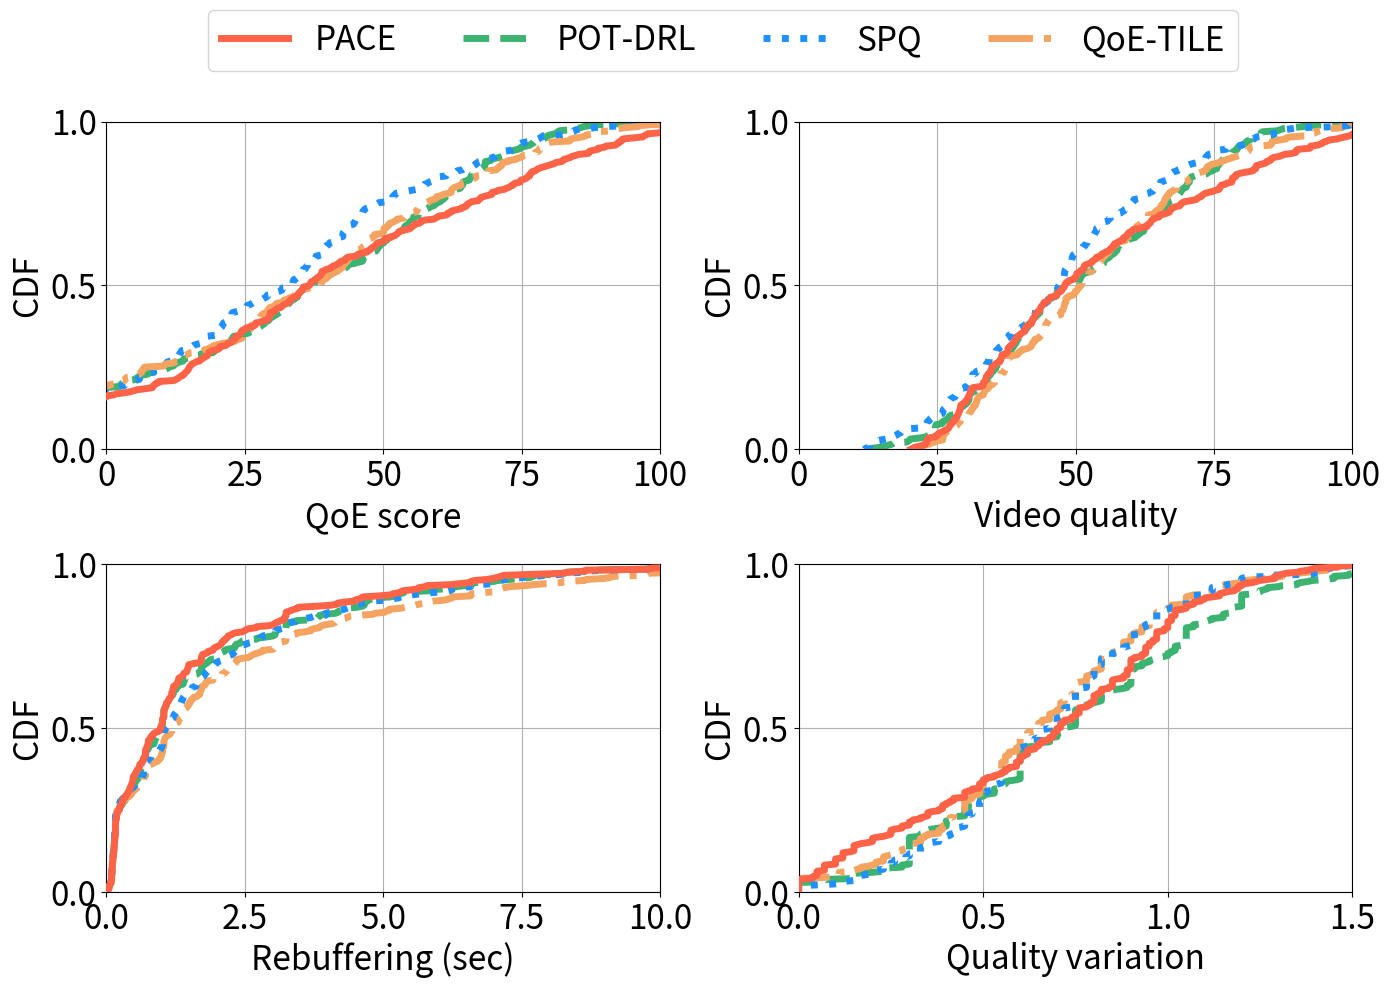

Here is the Python script that generated this plot:
import matplotlib.pyplot as plt
import numpy as np

# 假设有三组数据
qoe1 = [14.74, 9.52, 42.39, 26.91, -57.38, -4.82, 36.79, 69.58, 18.44, 75.52, 87.21, 50.25, -17.22, 22.9, 67.51, 91.94, 8.81, 56.82, -16.85, 65.06, 12.92, 33.97, 30.54, 14.21, -2.57, 45.25, 31.51, 49.96, 67.15, 60.06, 38.08, 65.67, -15.72, -4.17, 23.83, -18.21, 8.33, 83.8, 33.23, 16.89, 38.63, 25.23, 28.33, 8.92, 13.96, 100.23, 80.33, -0.02, 16.15, 69.6, -23.99, 33.61, 47.84, 1.36, 37.01, 40.34, 20.38, 34.53, 3.3, 67.31, 14.91, 76.44, -16.8, 31.88, 48.53, 18.32, 20.5, 52.8, 0.15, 17.79, 45.23, 30.83, 72.99, 39.73, -81.68, 73.5, -9.75, -75.15, 1.83, 13.87, 31.7, -2.67, 74.71, 54.91, -1.69, -18.73, -42.6, -106.08, 15.14, 21.57, 24.31, -21.15, 34.61, 17.28, 29.49, 35.57, 67.63, 7.13, -0.8, -2.16, -48.49, 37.6, -6.9, 24.22, 13.17, -1.43, 26.59, -29.97, 40.82, 30.41, 14.81, 8.5, 102.4, -25.71, 33.37, 24.61, 15.89, -48.88, 18.36, -70.77, 32.2, -5.43, 80.88, 42.13, 18.7, 9.52, 28.03, 25.24, 84.04, -40.95, 35.59, 50.27, 76.51, 43.35, 12.59, -23.79, -50.0, 42.11, 55.05, 27.01, 14.33, -27.34, 52.56, -57.5, 39.33, 20.53, 73.81, -39.23, 81.13, 24.36, 47.2, -42.78, 76.77, 35.26, -66.32, -11.55, 22.53, 79.7, 75.88, -3.0, 17.64, 12.27, 103.43, 35.4, -35.43, 47.12, 52.36, 8.37, 19.1, 77.94, 36.76, 43.59, 21.95, 5.64, 4.32, 34.91, -28.94, -14.57, 23.7, 16.89, 14.56, 88.8, 30.58, 52.87, 65.98, 35.54, -63.92, -29.59, 62.37, -30.11, 108.66, -57.87, 104.92, -30.36, 87.13, 24.43, -36.44, -16.99, 21.82, 13.45, 79.05, 72.74, 34.56, 41.29, 34.79, 55.62, 73.45, 54.38, 46.2, 84.74, 59.46, 4.99, 93.22, 45.57, 51.34, 59.79, 26.91, 88.79, 15.33, 55.33, 20.09, 64.05, 70.78, 43.11, 77.76, 95.02, 82.52, 92.54, 61.72, 87.08, 29.64, 102.64, 82.57, 57.44, 38.94, 23.24, 62.35, 63.09, 36.95, 47.57, 38.81, 83.22, 53.47, 99.89, 72.22, 65.39, 69.64, 82.19, 56.85, 40.73, 76.85, 33.22, 114.02, 74.73, 88.03, 78.44, 29.17, 74.91, 29.32, 61.72, 68.92, 116.52, 51.5, 23.21, 77.43, 47.92, 25.95, 43.15, 22.74, 97.46, 29.64, 18.23, 52.12, 29.48, 38.94, 23.21, 32.91, 48.69, 97.75, 49.0, 92.53, 90.19, 93.13, 85.33, 65.08, 32.64, 48.77, 61.38, 68.18, 56.48, 37.97, 113.15, 76.45, 29.21, 64.83, 70.47, 48.4, 93.03, -3.53, 38.42, 15.46, 152.77, -5.32, 37.53, 41.7, 59.14, 15.02, 92.11, 55.55, 105.92, 89.97, 29.64, 97.11, 96.87, 50.34, 38.94, 64.16, 76.03, 71.92, 36.5]
qoe2 = [-18.0, -1.13, 33.15, -56.04, 35.05, 56.3, 37.13, 32.52, 65.79, 2.82, 74.83, 48.73, -2.05, 59.13, 36.99, 50.4, 86.13, -10.39, 79.62, 32.26, 33.31, -7.28, 49.12, -2.88, 21.78, -8.87, 19.2, 45.42, -18.16, 31.85, 22.77, 5.7, 52.0, 36.98, 61.97, 4.16, 31.26, -27.27, 9.71, 42.11, 34.93, 49.56, 8.41, 14.03, 35.63, -31.21, 35.87, 24.71, 37.84, 13.28, 30.08, -13.18, 65.96, 6.28, 55.41, 72.88, 3.61, 87.43, 48.04, -81.68, 34.67, 58.39, 64.42, 3.56, 12.08, 39.86, 2.42, 54.51, -18.19, 29.21, 26.59, 5.92, 21.39, 41.3, 37.97, 65.55, -4.61, -75.31, -6.49, 26.93, 33.99, -2.67, 50.11, -4.11, 19.83, 35.27, 20.16, 28.5, -0.87, -7.2, -48.49, -9.2, 24.93, -2.88, 36.46, -38.97, 48.97, 81.36, -29.44, 29.61, 71.95, -20.56, -43.12, -100.68, 11.15, 28.69, -14.89, 29.47, 23.04, 25.6, 43.35, -1.54, 44.89, 15.29, -6.4, 50.21, 12.25, -49.76, 11.26, -70.77, 65.78, -1.13, 39.29, -52.54, 35.14, 34.49, -18.77, 34.61, 48.82, 40.45, 58.29, -48.15, 80.97, -34.42, 74.4, -66.32, -16.44, -3.11, 81.81, -7.09, 31.89, -4.1, 60.38, 27.97, 21.61, 19.49, 34.49, 47.86, -0.31, -50.0, 54.98, 2.1, 38.31, 22.64, 72.05, 13.88, 53.92, -40.12, 30.78, 69.99, 19.45, 10.75, 27.52, -33.12, 33.96, 66.23, 27.3, 29.39, 26.59, 75.73, 92.96, -57.87, 78.86, -27.72, 70.95, 31.58, -36.44, -22.43, 13.99, -1.21, 63.06, 50.77, 5.39, -23.9, 17.2, 19.76, -6.47, 2.67, 21.49, -35.76, -19.24, 7.61, 17.2, 15.52, 60.79, 62.82, 22.31, -62.97, -31.28, -40.88, 53.58, 65.92, 47.61, 56.34, 37.36, 72.07, 32.24, 28.04, 12.74, 46.62, 101.21, 54.69, 79.26, 57.11, 77.66, 89.07, 77.09, 64.35, 65.6, 61.38, 73.61, 61.24, 56.61, 50.94, 20.56, 63.93, -0.75, 42.64, 33.02, 60.3, 63.9, 15.07, 53.89, 57.85, 77.33, 46.24, 67.84, 55.24, 59.47, 68.31, 50.76, 64.1, 43.9, 68.4, 39.12, 81.53, 38.49, 31.59, 62.14, 62.49, 85.7, 47.1, 71.5, 49.1, 83.97, 30.72, 52.79, 64.35, 55.45, 60.98, 66.69, 61.19, 68.44, 67.49, 22.58, 53.13, 32.65, 53.13, 46.49, 54.22, 49.43, 5.37, 53.57, 25.95, 42.39, 46.24, 59.35, 49.42, 68.33, 80.16, 69.41, 76.47, 48.05, 57.81, 33.46, 79.58, 39.29, 30.25, 56.77, 69.59, 100.76, 10.0, 54.78, 43.52, 67.62, 74.89, 84.69, 64.35, 72.38, 68.04, 76.7, 51.51, 64.83, 53.79, 23.01, 62.37, 28.66, 51.65, 43.5, 12.5, 38.57, 7.41, 55.49, 59.84, 77.18, 46.24, 68.39, 56.4, 66.26, 68.43]
qoe3 = [-43.37, 6.39, 38.85, -55.3, 68.91, 68.97, 65.6, 41.68, 79.54, 3.3, 83.67, 45.21, 2.23, 61.71, 37.85, 51.72, 56.21, -7.21, 78.18, 29.05, 39.31, -12.22, 47.99, -3.99, 23.51, -12.49, 18.53, 46.75, -81.23, 31.73, 13.44, 6.93, 40.62, 62.88, 55.96, 3.69, 32.71, -42.32, 10.34, 40.24, 33.93, 56.44, 0.58, 13.01, 50.07, -49.81, 27.83, 24.76, 26.7, 10.63, 29.36, 0.44, 75.13, 6.55, 53.93, 74.07, 5.2, 74.83, 44.82, -81.68, 40.07, 60.83, 72.62, 2.22, -39.84, 44.81, -18.21, 43.13, -79.85, 26.31, 29.08, 13.42, 3.42, 17.31, 38.87, 52.13, -7.89, -74.32, -9.32, 20.93, 30.28, -7.02, 68.99, -3.49, -26.65, 23.93, -64.77, 40.86, -6.41, -9.85, -60.61, -10.88, 24.5, -2.61, 35.02, -33.69, 46.27, 85.91, -27.41, 27.17, 78.26, -30.74, -40.45, -109.37, -30.64, 32.05, -27.86, -1.8, 28.17, 26.02, 38.8, 12.12, 34.04, 6.78, -14.55, 52.49, 12.35, -45.9, 13.58, -70.77, 46.3, 6.39, 63.46, -51.39, 34.46, 44.72, -80.25, 24.62, 50.03, 38.76, 62.41, -63.44, 64.09, -35.31, 68.69, -66.32, -17.01, -0.35, 84.84, -5.39, 32.05, -19.73, 71.56, 32.91, 14.51, 20.27, 25.36, 41.2, 4.84, -50.0, 39.68, -70.73, 15.14, 13.32, 83.67, 13.19, 56.3, -39.96, 26.61, 75.23, 17.81, 18.76, 25.6, -32.47, 38.91, 42.81, 29.15, 43.35, 25.79, 71.46, 113.4, -57.87, 86.7, -30.95, 80.27, 34.87, -36.44, -23.7, 14.89, 5.96, 76.42, 55.09, 6.02, -31.77, 27.66, 19.44, 3.46, -68.69, 24.62, -38.05, -16.34, 23.17, -22.02, 2.23, 65.13, 71.38, 25.71, -62.93, -24.14, -42.45, 43.55, 78.02, 65.86, 57.05, 34.52, 39.69, 42.67, 43.46, 19.42, 42.69, 86.6, 28.32, 70.9, 66.79, 79.62, 88.63, 95.99, 50.14, 50.61, 45.2, 91.12, 70.91, 50.77, 44.03, 22.0, 78.79, -1.28, 30.56, 41.68, 58.04, 54.19, 47.05, 51.02, 62.3, 96.27, 26.14, 57.29, 47.27, 62.6, 66.61, 43.8, 77.43, 53.88, 73.91, 35.84, 54.35, 58.46, 33.4, 59.54, 70.58, 115.28, 36.7, 48.46, 46.62, 89.02, 17.8, 48.32, 50.14, 46.66, 43.91, 70.46, 60.59, 66.68, 72.56, 30.76, 51.02, 27.76, 53.75, 64.18, 44.6, 42.99, 29.4, 59.66, 25.46, 47.1, 26.14, 46.11, 44.98, 59.69, 88.91, 79.24, 98.55, 65.45, 42.39, 26.97, 56.21, 62.27, 46.69, 47.36, 57.58, 131.96, 6.75, 51.24, 37.56, 52.55, 71.41, 92.19, 50.14, 78.2, 78.7, 93.6, 34.38, 49.77, 62.27, 30.55, 56.08, 26.98, 42.22, 68.77, 10.53, 29.54, 27.94, 48.35, 59.0, 92.4, 26.14, 83.88, 64.31, 77.48, 58.18]
qoe4 =[-25.86, 8.55, 34.51, -55.3, 49.19, 15.5, 58.84, 29.07, 65.56, 3.3, 89.51, 44.95, 3.25, 61.47, 37.85, 51.72, 45.82, -7.21, 73.36, 28.87, 41.0, -0.46, 47.61, -3.99, 22.78, -12.33, 14.57, 34.62, -15.26, 31.73, 13.44, -1.6, 36.54, 63.37, 59.04, 3.97, 33.68, -42.32, 10.34, 39.68, 33.83, 57.37, -1.47, 13.01, 11.01, -22.44, 34.28, 36.06, 31.77, 10.63, 39.16, 0.44, 75.7, 6.55, 45.43, 74.33, 5.2, 69.25, 44.82, -81.68, 37.62, 43.49, 67.1, 2.22, 22.67, 46.16, 9.96, 32.98, -16.72, 26.31, 29.08, 13.26, 19.96, 43.7, 39.29, 42.82, -3.76, -74.32, -9.32, 20.84, 28.2, -4.24, 51.72, -3.47, 21.17, 3.81, 4.76, 21.12, -3.35, -9.85, -48.49, -10.88, 25.32, -2.61, 35.02, -33.04, 46.27, 78.71, -27.41, 27.17, 78.3, -23.99, -40.45, -109.37, 1.77, 30.57, -9.83, 23.51, 17.96, 26.02, 38.8, -0.87, 38.79, 17.65, -12.01, 52.28, 15.53, -45.9, 13.58, -70.77, 37.55, 8.55, 46.44, -51.39, 13.1, 55.12, -13.54, 22.23, 43.72, 38.76, 67.8, -63.44, 46.79, -35.31, 59.74, -66.32, -17.01, -0.35, 82.1, -4.35, 35.5, -6.28, 66.67, 32.91, 15.76, 20.87, 17.42, 52.23, -2.52, -50.0, 35.97, -6.72, 39.14, 24.13, 71.79, 13.19, 58.29, -39.96, 26.61, 74.51, 19.85, 16.2, 33.8, -32.44, 48.84, 50.83, 21.7, 21.62, 28.49, 67.26, 113.39, -57.87, 78.83, -30.95, 73.43, 35.15, -36.44, -23.7, 14.89, 5.96, 64.58, 35.38, 6.02, -31.77, 20.65, 21.01, -3.26, 6.26, 35.56, -38.05, -16.34, 20.31, 16.99, 9.59, 61.36, 71.01, 31.35, -62.93, -24.14, -42.45, 37.75, 74.93, 45.31, 56.99, 11.69, 13.5, 24.99, 21.61, 17.21, 41.53, 69.77, 12.14, 57.21, 66.39, 70.47, 78.03, 95.09, 42.72, 46.52, 33.67, 84.84, 63.18, 50.85, 39.52, 17.03, 70.26, -4.79, 18.18, 30.62, 57.05, 45.4, 24.32, 35.11, 41.57, 83.51, 20.27, 44.76, 47.11, 62.13, 66.73, 33.71, 74.4, 37.88, 67.77, 10.68, 12.08, 51.63, 20.45, 48.11, 70.58, 116.22, 36.37, 35.48, 46.22, 84.36, 11.04, 45.77, 42.72, 41.72, 33.22, 51.63, 43.25, 58.91, 71.35, 25.44, 48.74, 22.28, 36.15, 56.12, 44.6, 40.36, 10.76, 39.26, 22.06, 43.72, 20.27, 37.62, 43.28, 42.98, 84.44, 64.88, 96.7, 53.23, 37.17, 7.72, 12.03, 40.26, 21.69, 39.13, 51.92, 121.47, 6.48, 45.04, 36.4, 40.1, 58.03, 88.1, 42.72, 73.37, 77.6, 87.08, 17.83, 42.7, 61.96, 25.38, 57.49, 22.66, 31.81, 58.85, 10.53, 26.92, 6.09, 30.41, 41.04, 83.75, 20.27, 73.08, 64.31, 77.2, 54.16]
# 对每个数据进行排序
sorted_qoe1 = np.sort(qoe1)
sorted_qoe2 = np.sort(qoe2)
sorted_qoe3 = np.sort(qoe3)
sorted_qoe4 = np.sort(qoe4)

# 计算每个数据的累积频率
cdf1 = np.linspace(0, 1, len(sorted_qoe1))
cdf2 = np.linspace(0, 1, len(sorted_qoe2))
cdf3 = np.linspace(0, 1, len(sorted_qoe3))
cdf4 = np.linspace(0, 1, len(sorted_qoe4))


# 假设有三组数据
quli1 = [40.27, 41.99, 54.75, 48.77, 29.07, 41.2, 42.94, 72.7, 42.44, 79.37, 89.88, 53.32, 36.39, 30.56, 70.86, 93.71, 30.77, 65.05, 28.14, 72.83, 30.29, 38.99, 44.86, 33.37, 39.48, 48.24, 37.91, 56.94, 68.83, 62.08, 50.89, 68.96, 37.72, 28.69, 39.2, 25.19, 27.8, 85.75, 44.0, 39.43, 44.15, 38.76, 43.03, 39.34, 28.8, 102.14, 82.09, 27.12, 31.22, 72.24, 42.66, 49.44, 56.12, 20.24, 42.16, 47.81, 35.45, 56.96, 24.79, 73.08, 23.41, 80.01, 28.14, 40.88, 59.33, 26.65, 33.84, 59.65, 34.9, 29.97, 50.11, 44.25, 77.32, 45.22, 29.2, 75.25, 36.73, 22.73, 33.76, 41.47, 45.41, 35.52, 77.08, 59.51, 28.97, 36.75, 28.65, 28.47, 33.75, 35.1, 34.51, 21.08, 42.28, 43.55, 42.77, 53.68, 69.73, 28.9, 33.34, 30.91, 49.84, 42.16, 26.96, 34.89, 36.73, 23.17, 37.76, 38.92, 54.5, 41.08, 46.66, 38.27, 104.23, 30.81, 39.94, 32.8, 38.81, 23.04, 27.86, 33.37, 36.39, 46.68, 82.63, 53.59, 33.63, 41.99, 43.69, 30.67, 87.23, 29.03, 36.54, 56.64, 78.32, 50.94, 47.98, 33.91, 27.18, 51.43, 67.24, 38.28, 35.81, 22.16, 60.48, 25.99, 42.72, 36.61, 76.09, 23.23, 83.28, 29.57, 53.84, 23.2, 84.01, 40.57, 37.38, 34.82, 34.59, 82.54, 78.29, 29.2, 37.64, 45.11, 105.0, 44.32, 30.52, 59.29, 63.81, 29.28, 31.14, 82.01, 48.26, 55.99, 43.17, 20.66, 25.18, 46.8, 27.67, 26.26, 37.81, 29.3, 40.04, 89.8, 36.32, 58.11, 69.29, 47.47, 22.73, 28.46, 65.19, 33.93, 112.27, 24.68, 106.46, 23.26, 92.35, 38.5, 34.2, 34.61, 30.33, 31.2, 82.61, 75.94, 52.98, 52.73, 47.96, 63.57, 76.19, 60.18, 52.05, 86.77, 63.13, 25.46, 97.85, 55.21, 62.97, 67.18, 34.78, 89.8, 46.34, 57.88, 37.8, 66.98, 82.55, 51.57, 78.85, 97.22, 84.48, 94.81, 64.1, 89.16, 40.95, 105.18, 85.44, 66.05, 50.22, 30.97, 65.2, 69.04, 48.1, 55.43, 51.64, 85.17, 61.62, 102.14, 74.03, 68.07, 71.99, 84.46, 58.63, 48.68, 78.32, 34.12, 115.45, 85.19, 90.26, 81.09, 49.78, 78.22, 42.35, 67.59, 71.77, 118.98, 60.28, 43.82, 78.85, 58.67, 43.72, 57.65, 31.1, 100.07, 40.95, 51.29, 62.96, 47.45, 50.22, 31.46, 45.45, 51.6, 100.01, 57.05, 94.65, 92.4, 95.76, 87.79, 75.92, 43.61, 54.65, 64.24, 73.37, 58.63, 56.3, 114.62, 78.92, 30.01, 66.6, 76.31, 59.13, 95.44, 29.21, 47.04, 33.32, 155.04, 27.47, 50.54, 56.66, 63.46, 27.34, 94.21, 63.64, 107.55, 92.44, 40.95, 99.46, 98.65, 52.94, 50.22, 67.03, 78.28, 74.77, 47.55]
quli2 = [43.65, 46.68, 39.22, 30.76, 38.02, 58.86, 39.9, 35.51, 67.63, 34.68, 81.75, 56.14, 43.59, 61.41, 46.51, 61.58, 88.98, 44.31, 81.74, 55.26, 54.43, 39.72, 53.2, 41.59, 24.4, 33.67, 24.71, 52.75, 29.08, 49.87, 40.85, 12.63, 53.29, 51.12, 74.72, 37.21, 50.79, 25.9, 33.65, 66.27, 48.64, 63.91, 39.3, 30.76, 38.02, 39.33, 40.54, 26.66, 47.93, 37.03, 63.6, 30.77, 78.04, 26.52, 86.52, 80.43, 42.25, 91.32, 53.58, 29.2, 45.02, 60.74, 66.73, 30.85, 21.8, 55.1, 19.5, 58.01, 29.08, 41.52, 35.27, 16.15, 40.2, 49.63, 51.5, 67.49, 42.29, 24.14, 35.72, 50.82, 43.58, 35.52, 53.14, 34.77, 38.53, 45.28, 37.78, 30.36, 33.06, 32.42, 49.84, 34.03, 42.81, 24.77, 51.26, 42.62, 65.53, 83.49, 34.53, 42.18, 76.84, 33.44, 32.07, 27.12, 24.01, 39.63, 20.2, 38.87, 30.81, 47.63, 50.66, 16.88, 55.36, 46.61, 40.81, 57.18, 43.34, 27.43, 31.65, 33.37, 77.12, 46.68, 41.98, 30.96, 36.88, 47.15, 29.74, 38.7, 56.41, 62.25, 70.12, 24.68, 83.43, 28.44, 81.49, 37.38, 36.77, 39.32, 83.77, 30.98, 41.51, 47.73, 62.53, 44.12, 28.2, 33.87, 35.67, 53.79, 30.66, 27.18, 66.32, 14.92, 43.19, 44.52, 74.11, 38.43, 61.11, 25.97, 43.88, 76.48, 40.14, 43.77, 36.87, 32.97, 37.39, 70.88, 34.02, 30.35, 41.27, 78.31, 96.36, 24.68, 80.97, 24.84, 76.25, 46.59, 34.2, 36.86, 34.2, 37.88, 65.15, 62.37, 30.21, 35.13, 23.26, 45.05, 23.04, 27.19, 33.14, 29.28, 29.42, 15.58, 36.25, 41.25, 66.45, 65.72, 55.85, 23.78, 35.9, 36.0, 64.78, 73.63, 50.95, 64.38, 39.04, 76.99, 39.72, 29.03, 43.76, 64.54, 112.76, 62.79, 80.91, 59.65, 79.49, 91.21, 79.85, 75.48, 76.61, 69.13, 76.01, 64.13, 67.02, 63.95, 26.05, 66.39, 20.02, 52.02, 44.62, 68.43, 66.17, 17.11, 54.81, 59.8, 79.18, 57.52, 76.08, 62.41, 66.35, 73.9, 63.88, 71.97, 46.73, 70.77, 40.71, 82.69, 40.78, 34.9, 67.87, 75.75, 95.89, 59.05, 82.34, 57.89, 86.95, 63.56, 70.56, 75.48, 67.98, 69.08, 68.67, 63.84, 70.3, 69.96, 23.76, 60.9, 34.1, 55.08, 48.81, 66.02, 62.42, 13.31, 55.16, 43.9, 57.05, 57.52, 70.17, 57.4, 70.6, 82.63, 71.52, 78.98, 50.95, 68.81, 38.72, 80.84, 41.95, 31.01, 67.57, 78.24, 103.12, 42.99, 69.51, 56.24, 75.75, 77.59, 87.5, 75.48, 74.73, 70.62, 78.58, 62.92, 70.54, 64.92, 24.4, 69.28, 29.86, 57.56, 45.99, 45.57, 56.79, 19.84, 59.39, 61.69, 79.18, 57.52, 69.97, 58.82, 68.87, 79.36]
quli3 = [48.24, 48.27, 56.32, 31.29, 71.88, 76.84, 68.3, 44.53, 81.35, 35.4, 93.32, 60.2, 44.77, 64.36, 51.71, 67.7, 59.73, 46.43, 80.14, 51.41, 62.31, 38.27, 62.65, 48.06, 26.02, 44.24, 32.06, 53.99, 31.57, 49.56, 44.58, 33.45, 41.98, 67.05, 69.04, 36.53, 48.28, 28.26, 34.44, 64.5, 47.65, 70.95, 32.31, 31.22, 52.56, 41.23, 51.09, 36.58, 54.25, 38.52, 66.75, 26.41, 87.99, 26.91, 64.52, 80.92, 43.26, 79.01, 62.47, 29.2, 54.13, 63.11, 74.44, 30.8, 21.95, 61.87, 20.68, 46.64, 31.57, 45.04, 37.64, 28.8, 42.29, 48.66, 52.36, 54.3, 43.61, 23.64, 39.46, 54.96, 52.39, 36.22, 71.5, 33.85, 31.94, 50.44, 47.33, 42.66, 32.56, 34.22, 51.16, 33.67, 45.85, 26.03, 47.38, 42.3, 70.59, 88.04, 35.42, 42.1, 82.75, 42.66, 30.96, 29.31, 26.09, 48.29, 20.99, 32.84, 44.56, 47.83, 53.4, 30.7, 44.56, 48.76, 45.04, 58.99, 44.03, 26.06, 31.46, 33.37, 57.52, 48.27, 66.02, 31.15, 36.13, 67.05, 32.17, 37.12, 62.53, 60.25, 70.42, 26.78, 66.32, 27.33, 75.86, 37.38, 37.55, 39.86, 86.87, 30.64, 47.79, 46.38, 73.37, 48.03, 37.16, 35.62, 26.14, 47.4, 37.73, 27.18, 51.15, 26.53, 32.41, 34.98, 85.44, 37.51, 63.13, 26.11, 50.3, 77.94, 42.02, 51.79, 44.29, 33.57, 49.82, 51.6, 47.89, 44.42, 40.26, 73.74, 117.82, 24.68, 88.76, 24.53, 85.35, 50.74, 34.2, 37.99, 35.12, 37.33, 78.36, 66.31, 30.63, 39.61, 42.64, 54.81, 20.48, 28.9, 41.66, 30.17, 29.25, 33.38, 28.66, 43.77, 70.35, 74.24, 54.27, 23.79, 34.43, 37.28, 54.18, 85.36, 68.69, 67.46, 36.06, 44.35, 49.76, 44.54, 50.48, 60.36, 98.12, 36.12, 72.85, 68.92, 81.6, 91.42, 98.3, 61.05, 61.41, 53.05, 93.36, 73.79, 69.19, 56.84, 27.33, 81.22, 22.21, 44.84, 53.2, 65.85, 56.69, 49.89, 52.07, 64.03, 98.28, 37.39, 65.58, 54.7, 65.58, 77.31, 56.15, 85.18, 56.27, 76.38, 37.16, 55.24, 60.96, 36.45, 65.36, 73.48, 118.0, 57.52, 59.03, 54.8, 91.7, 50.84, 65.99, 61.05, 59.09, 51.84, 72.22, 63.13, 68.3, 75.22, 32.13, 59.15, 28.59, 55.6, 66.71, 65.28, 55.93, 37.71, 61.01, 56.01, 61.68, 37.39, 56.75, 52.83, 61.92, 91.45, 81.44, 101.34, 68.09, 53.14, 32.0, 57.26, 65.03, 47.99, 57.7, 66.09, 134.62, 39.82, 66.08, 50.17, 60.28, 73.74, 94.58, 61.05, 80.14, 81.19, 95.63, 45.19, 55.29, 65.17, 32.13, 71.14, 30.42, 47.92, 71.49, 43.52, 47.34, 40.37, 52.2, 60.63, 94.26, 37.39, 85.58, 66.58, 79.67, 69.11]
quli4 =[47.84, 48.55, 51.93, 31.29, 52.11, 17.36, 61.73, 31.89, 67.37, 35.4, 99.29, 59.94, 45.63, 64.12, 51.71, 67.7, 49.35, 46.43, 75.31, 51.19, 63.99, 47.07, 62.26, 48.06, 25.62, 41.37, 25.99, 41.85, 27.78, 49.56, 44.58, 24.02, 38.0, 65.34, 71.98, 36.81, 49.32, 28.26, 34.44, 63.95, 47.4, 71.92, 28.85, 31.22, 13.39, 41.62, 53.21, 42.18, 59.26, 38.52, 66.94, 26.41, 87.63, 26.91, 56.08, 81.3, 43.26, 73.43, 62.47, 29.2, 51.72, 45.76, 68.96, 30.8, 34.89, 63.18, 17.28, 36.52, 28.37, 45.04, 37.64, 26.79, 33.86, 47.45, 52.93, 44.99, 42.76, 23.64, 39.46, 54.95, 50.08, 36.22, 54.2, 33.9, 35.18, 12.1, 46.97, 23.12, 32.9, 34.22, 49.84, 33.71, 46.71, 26.03, 47.38, 42.58, 70.59, 80.84, 35.42, 42.1, 82.74, 38.46, 30.96, 29.31, 14.6, 46.83, 19.96, 46.78, 32.15, 47.83, 53.4, 17.91, 49.43, 53.05, 45.04, 58.78, 43.67, 26.06, 31.46, 33.37, 48.72, 48.55, 48.93, 31.15, 14.73, 62.45, 31.3, 29.2, 56.3, 60.25, 75.58, 26.78, 49.08, 27.33, 66.9, 37.38, 37.55, 39.86, 84.17, 30.2, 51.3, 45.33, 68.4, 48.03, 35.67, 35.62, 18.4, 58.25, 28.52, 27.18, 47.45, 17.77, 52.16, 42.81, 73.71, 37.51, 65.33, 26.11, 50.3, 77.23, 44.1, 49.36, 50.87, 33.65, 53.48, 55.75, 40.85, 22.69, 42.75, 69.54, 116.72, 24.68, 80.9, 24.53, 78.5, 51.04, 34.2, 37.99, 35.12, 37.33, 66.53, 46.81, 30.63, 39.61, 33.76, 56.3, 13.26, 26.18, 47.29, 30.17, 29.25, 30.51, 35.86, 34.97, 66.5, 73.79, 59.8, 23.79, 34.43, 37.28, 48.46, 82.37, 48.06, 67.43, 13.23, 17.36, 32.09, 22.69, 48.32, 59.2, 81.25, 20.0, 59.22, 68.52, 72.45, 80.8, 97.4, 53.8, 57.32, 41.31, 87.27, 65.91, 69.3, 52.33, 22.47, 72.61, 15.76, 27.45, 42.16, 64.87, 47.97, 27.16, 36.2, 43.29, 85.59, 31.45, 52.85, 54.55, 65.11, 77.34, 46.21, 82.23, 40.3, 70.16, 11.97, 12.86, 54.24, 23.67, 53.72, 73.48, 119.13, 57.16, 45.87, 54.41, 87.04, 44.18, 63.44, 53.8, 54.14, 41.22, 53.51, 45.79, 60.53, 74.01, 26.99, 56.79, 23.18, 37.96, 58.81, 65.28, 53.3, 19.03, 40.68, 40.27, 58.18, 31.45, 48.11, 51.18, 45.43, 86.98, 67.01, 99.42, 55.91, 47.92, 12.72, 12.86, 42.77, 22.69, 49.55, 60.5, 124.05, 39.61, 60.04, 49.0, 47.95, 60.41, 90.49, 53.8, 75.31, 80.07, 89.08, 28.6, 48.19, 64.86, 27.18, 71.14, 23.29, 37.43, 61.45, 43.52, 44.71, 18.52, 34.25, 42.67, 85.68, 31.45, 74.94, 66.58, 79.4, 65.11]
# 对每个数据进行排序
sorted_quli1 = np.sort(quli1)
sorted_quli2 = np.sort(quli2)
sorted_quli3 = np.sort(quli3)
sorted_quli4 = np.sort(quli4)

# 计算每个数据的累积频率
cdf1_quli = np.linspace(0, 1, len(sorted_quli1))
cdf2_quli = np.linspace(0, 1, len(sorted_quli2))
cdf3_quli = np.linspace(0, 1, len(sorted_quli3))
cdf4_quli = np.linspace(0, 1, len(sorted_quli4))

rebuf1 =  [x/10 for x in [24.98, 32.17, 11.17, 21.11, 86.37, 45.63, 5.39, 2.51, 23.27, 2.89, 1.69, 2.39, 52.76, 6.48, 2.85, 0.98, 21.89, 7.54, 44.99, 6.92, 17.12, 4.25, 13.09, 18.42, 41.74, 1.69, 5.89, 5.95, 0.97, 1.04, 12.15, 2.4, 53.19, 32.41, 14.87, 43.1, 19.4, 1.24, 10.21, 21.78, 4.51, 12.97, 13.95, 30.08, 14.79, 1.3, 1.11, 27.14, 14.57, 1.93, 66.51, 14.89, 7.43, 18.38, 4.35, 6.52, 14.62, 22.03, 21.47, 4.87, 8.41, 3.01, 44.95, 8.04, 9.92, 8.08, 12.54, 6.0, 34.62, 11.96, 4.09, 13.07, 3.43, 4.79, 110.87, 1.27, 46.3, 97.84, 31.46, 27.03, 12.88, 38.2, 1.5, 3.84, 30.62, 55.23, 71.2, 134.35, 17.98, 13.02, 9.6, 41.78, 7.51, 25.62, 12.65, 17.2, 1.51, 21.42, 33.99, 32.94, 98.32, 3.74, 33.46, 10.62, 22.8, 24.5, 10.79, 68.77, 12.88, 10.05, 31.26, 29.35, 1.38, 56.4, 5.64, 7.73, 22.49, 71.79, 9.43, 104.14, 3.92, 51.73, 0.98, 10.4, 14.52, 32.17, 14.83, 5.23, 2.36, 69.86, 0.0, 5.53, 1.18, 7.22, 34.7, 57.6, 77.18, 8.58, 10.88, 10.6, 20.89, 49.26, 7.27, 83.26, 2.94, 15.66, 1.38, 62.41, 1.04, 4.85, 6.02, 65.8, 6.04, 4.59, 103.7, 46.21, 11.98, 1.74, 1.36, 32.19, 19.74, 32.46, 1.04, 7.95, 65.8, 11.28, 10.48, 20.71, 11.7, 3.16, 10.88, 11.6, 20.5, 14.69, 20.86, 11.3, 56.46, 40.72, 13.44, 12.14, 25.23, 0.51, 5.43, 4.27, 2.22, 11.35, 86.61, 57.92, 1.53, 63.94, 2.06, 82.54, 1.09, 53.54, 4.25, 13.87, 70.63, 51.45, 8.41, 17.38, 2.56, 1.99, 17.02, 10.15, 12.09, 6.72, 1.85, 4.66, 5.14, 1.3, 2.7, 20.17, 3.69, 8.85, 10.85, 6.41, 7.08, 0.52, 30.46, 1.52, 17.17, 1.64, 10.65, 7.08, 0.6, 1.13, 1.09, 0.95, 1.64, 1.23, 10.38, 1.67, 1.41, 7.34, 10.38, 6.72, 1.85, 4.81, 10.15, 6.72, 11.83, 1.03, 7.08, 1.64, 0.87, 1.67, 1.52, 1.64, 0.95, 6.93, 0.83, 0.0, 0.45, 9.87, 1.19, 1.65, 19.26, 2.92, 12.09, 4.82, 1.85, 1.44, 7.59, 19.26, 0.93, 9.89, 17.35, 13.83, 7.59, 1.93, 10.38, 32.46, 9.66, 17.17, 10.38, 7.08, 11.83, 1.52, 1.64, 7.08, 1.23, 0.95, 1.67, 1.41, 10.15, 10.15, 4.74, 1.85, 4.55, 1.17, 16.8, 0.5, 1.45, 0.0, 0.86, 5.14, 9.89, 1.66, 32.46, 7.59, 17.17, 1.61, 32.46, 11.83, 14.11, 3.43, 11.83, 1.03, 7.08, 1.11, 1.52, 10.38, 1.64, 0.88, 1.67, 10.38, 1.41, 1.23, 1.67, 10.15]]
rebuf2 = [x/10 for x in [61.35, 46.61, 4.8, 86.49, 2.51, 1.56, 1.69, 2.46, 0.98, 31.56, 6.44, 5.73, 45.34, 1.69, 8.62, 10.18, 2.4, 53.65, 1.24, 21.78, 20.02, 46.58, 2.88, 43.27, 2.39, 41.93, 4.41, 6.71, 47.17, 17.12, 17.48, 6.54, 0.97, 12.76, 12.15, 32.41, 18.86, 52.88, 23.33, 23.11, 12.97, 13.95, 30.08, 16.43, 1.93, 69.94, 3.95, 1.65, 9.35, 23.15, 33.22, 43.2, 10.9, 19.64, 30.66, 6.0, 38.04, 3.43, 4.79, 110.87, 9.62, 1.3, 1.11, 27.14, 9.44, 14.2, 16.61, 3.01, 47.2, 11.11, 8.08, 9.83, 18.38, 7.28, 13.07, 1.27, 46.3, 99.15, 41.32, 23.29, 9.13, 38.2, 1.5, 38.42, 18.23, 9.04, 16.8, 1.51, 33.85, 39.32, 98.32, 42.78, 17.44, 27.35, 14.21, 81.04, 15.36, 1.38, 63.37, 11.06, 3.84, 53.64, 75.04, 127.8, 12.64, 9.6, 34.56, 8.72, 7.17, 21.42, 5.81, 18.02, 10.05, 30.67, 46.62, 6.22, 30.46, 77.04, 20.09, 104.14, 10.4, 46.61, 1.58, 83.2, 1.18, 11.41, 48.24, 3.69, 6.23, 20.89, 10.81, 72.83, 1.38, 62.41, 6.04, 103.7, 52.91, 41.82, 1.36, 37.76, 8.66, 51.28, 0.98, 15.25, 6.28, 14.07, 0.0, 5.53, 30.54, 77.18, 10.6, 12.62, 4.1, 21.32, 1.04, 23.5, 6.02, 65.8, 12.2, 5.22, 20.33, 32.46, 8.68, 65.8, 2.92, 3.16, 6.07, 0.51, 13.98, 1.53, 1.97, 82.54, 1.09, 52.41, 4.25, 14.29, 70.63, 58.99, 19.61, 38.49, 1.04, 10.48, 24.52, 58.73, 5.78, 24.24, 28.89, 24.37, 11.13, 64.74, 48.06, 7.67, 18.75, 25.23, 4.27, 2.22, 32.39, 86.61, 66.88, 76.57, 10.15, 6.72, 1.85, 6.59, 1.09, 3.69, 6.41, 0.52, 30.46, 17.17, 10.65, 7.08, 1.09, 1.64, 1.23, 1.67, 1.41, 10.38, 10.15, 6.72, 1.25, 1.72, 8.83, 12.09, 5.14, 1.3, 20.17, 8.85, 10.85, 7.08, 1.52, 1.64, 0.6, 1.13, 0.95, 10.38, 7.34, 6.72, 6.13, 4.14, 11.83, 7.08, 1.52, 1.64, 0.83, 0.45, 1.19, 2.74, 4.82, 12.06, 9.26, 10.38, 9.89, 7.59, 1.93, 32.46, 17.17, 10.38, 11.83, 7.08, 1.03, 1.64, 0.87, 1.67, 0.95, 6.93, 0.0, 1.25, 1.49, 10.3, 12.09, 7.59, 0.93, 17.35, 13.83, 10.38, 9.66, 7.08, 1.52, 1.64, 1.23, 1.67, 1.41, 10.15, 4.55, 0.5, 1.45, 0.43, 9.89, 7.59, 1.61, 32.46, 14.11, 11.83, 7.08, 1.52, 1.64, 10.38, 1.23, 1.67, 0.95, 10.15, 4.74, 9.88, 1.17, 5.41, 0.0, 5.14, 1.66, 32.46, 17.17, 11.83, 3.43, 1.03, 1.11, 10.38, 0.88, 1.67, 1.41, 10.15]]
rebuf3 = [x/10 for x in [91.11, 41.43, 16.33, 86.37, 2.52, 6.88, 1.69, 2.46, 0.98, 31.58, 8.74, 13.55, 42.12, 1.69, 13.21, 14.77, 2.4, 53.19, 1.24, 21.78, 22.26, 50.26, 13.28, 51.12, 2.39, 55.8, 12.48, 6.71, 112.8, 17.12, 30.32, 26.01, 0.97, 3.12, 12.15, 32.41, 14.87, 70.02, 23.55, 23.34, 12.97, 13.95, 31.58, 17.83, 1.93, 91.05, 22.46, 11.42, 26.6, 27.12, 36.9, 25.63, 11.51, 19.87, 9.92, 6.0, 37.42, 3.43, 16.85, 110.87, 13.05, 1.3, 1.11, 28.25, 61.79, 15.63, 38.46, 3.01, 111.42, 17.76, 8.08, 15.21, 38.53, 30.53, 13.07, 1.27, 51.13, 97.84, 48.12, 33.17, 20.78, 43.09, 1.5, 36.9, 58.34, 26.19, 111.52, 1.51, 38.9, 43.47, 111.77, 43.91, 20.84, 28.21, 11.49, 75.77, 23.15, 1.38, 62.49, 13.97, 3.84, 72.94, 71.2, 138.42, 56.43, 15.31, 48.5, 34.37, 15.72, 21.42, 13.68, 18.02, 10.05, 41.29, 59.19, 5.64, 31.14, 71.79, 17.32, 104.14, 10.4, 41.43, 1.58, 82.29, 1.18, 21.89, 112.42, 12.09, 11.03, 20.89, 7.63, 89.92, 1.38, 62.41, 6.04, 103.7, 54.06, 39.59, 1.36, 35.83, 14.98, 65.89, 0.98, 14.52, 22.23, 14.98, 0.0, 5.53, 32.41, 77.18, 10.6, 97.26, 16.96, 21.43, 1.04, 23.52, 6.02, 65.8, 22.84, 1.74, 23.49, 32.46, 17.98, 65.8, 10.04, 8.46, 18.19, 0.51, 13.92, 1.53, 2.98, 82.54, 1.09, 55.22, 4.25, 15.37, 70.63, 61.21, 19.65, 30.87, 1.04, 10.48, 24.28, 70.81, 14.46, 34.31, 16.91, 97.59, 16.54, 67.71, 45.26, 9.62, 50.51, 40.88, 4.27, 2.22, 27.66, 86.61, 58.28, 79.51, 10.15, 6.72, 1.85, 9.28, 1.09, 4.55, 6.41, 0.52, 30.46, 17.17, 10.65, 7.08, 1.09, 1.64, 1.23, 1.67, 1.41, 10.38, 10.15, 6.72, 1.25, 1.72, 17.02, 12.09, 5.14, 1.3, 22.85, 13.83, 10.85, 7.08, 1.52, 1.64, 0.6, 1.13, 0.95, 10.38, 7.34, 6.72, 1.85, 9.42, 11.83, 7.08, 1.52, 1.64, 0.83, 0.45, 1.19, 2.74, 4.82, 1.85, 1.44, 19.26, 9.89, 7.59, 1.93, 32.46, 17.17, 10.38, 11.83, 7.08, 1.03, 1.64, 0.87, 1.67, 0.95, 6.93, 0.0, 1.25, 1.49, 19.26, 12.09, 7.59, 0.93, 30.18, 13.83, 10.38, 9.66, 7.08, 1.52, 1.64, 1.23, 1.67, 1.41, 10.15, 4.55, 0.5, 1.45, 0.43, 9.89, 7.59, 1.61, 32.46, 14.11, 11.83, 7.08, 1.52, 1.64, 10.38, 1.23, 1.67, 0.95, 10.15, 4.74, 1.85, 1.17, 13.63, 2.52, 5.14, 1.66, 32.46, 17.17, 11.83, 3.43, 1.03, 1.11, 10.38, 0.88, 1.67, 1.41, 10.15]]
rebuf4 =[x/10 for x in [73.2, 39.54, 16.33, 86.37, 2.51, 1.56, 1.69, 2.46, 0.98, 31.58, 8.73, 13.55, 41.98, 1.69, 13.21, 14.77, 2.4, 53.19, 1.24, 21.78, 22.26, 47.13, 13.28, 51.12, 2.39, 52.76, 10.26, 6.71, 42.97, 17.12, 30.32, 24.49, 0.97, 1.04, 12.15, 32.41, 14.87, 70.02, 23.55, 23.34, 12.97, 13.95, 30.08, 17.83, 1.93, 63.86, 18.05, 5.33, 26.44, 27.12, 27.34, 25.63, 10.53, 19.87, 9.92, 6.0, 37.42, 3.43, 16.85, 110.87, 13.05, 1.3, 1.11, 28.25, 11.6, 15.56, 6.67, 3.01, 44.92, 17.76, 8.08, 12.88, 13.48, 2.94, 13.07, 1.27, 46.3, 97.84, 48.12, 33.17, 20.78, 40.31, 1.5, 36.9, 13.55, 8.13, 41.56, 1.51, 35.99, 43.47, 98.32, 43.91, 20.84, 28.21, 11.49, 75.36, 23.15, 1.38, 62.49, 13.97, 3.84, 61.95, 71.2, 138.42, 12.64, 15.47, 29.12, 22.74, 13.36, 21.42, 13.68, 18.02, 10.05, 34.69, 56.65, 5.64, 27.69, 71.79, 17.32, 104.14, 10.4, 39.54, 1.58, 82.29, 1.18, 6.77, 44.51, 6.42, 11.03, 20.89, 7.27, 89.92, 1.38, 62.41, 6.04, 103.7, 54.06, 39.59, 1.36, 34.35, 15.01, 51.28, 0.98, 14.52, 19.17, 14.33, 0.0, 5.53, 30.54, 77.18, 10.6, 24.17, 12.51, 18.25, 1.04, 23.52, 6.02, 65.8, 22.84, 1.74, 23.53, 32.46, 16.2, 65.8, 3.88, 4.33, 18.72, 0.51, 13.67, 1.53, 2.06, 82.54, 1.09, 55.22, 4.25, 15.37, 70.63, 61.21, 19.65, 30.87, 1.04, 10.48, 24.28, 70.81, 12.36, 34.23, 16.27, 19.8, 11.13, 67.71, 45.26, 9.54, 18.32, 25.23, 4.27, 2.22, 27.65, 86.61, 58.28, 79.51, 10.15, 6.72, 1.85, 9.28, 1.09, 3.69, 6.41, 0.52, 30.46, 17.17, 10.65, 7.08, 1.09, 1.64, 1.23, 1.67, 1.41, 10.38, 10.15, 6.72, 1.25, 1.72, 17.02, 12.09, 5.14, 1.3, 20.17, 8.85, 10.85, 7.08, 1.52, 1.64, 0.6, 1.13, 0.95, 10.38, 7.34, 6.72, 1.85, 9.42, 11.83, 7.08, 1.52, 1.64, 0.83, 0.45, 1.19, 2.74, 4.82, 1.85, 1.44, 19.26, 9.89, 7.59, 1.93, 32.46, 17.17, 10.38, 11.83, 7.08, 1.03, 1.64, 0.87, 1.67, 0.95, 6.93, 0.0, 1.25, 1.49, 19.26, 12.09, 7.59, 0.93, 17.62, 13.83, 10.38, 9.66, 7.08, 1.52, 1.64, 1.23, 1.67, 1.41, 10.15, 4.55, 0.5, 1.45, 0.43, 9.89, 7.59, 1.61, 32.46, 14.11, 11.83, 7.08, 1.52, 1.64, 10.38, 1.23, 1.67, 0.95, 10.15, 4.74, 1.85, 1.17, 12.22, 0.0, 5.14, 1.66, 32.46, 17.17, 11.83, 3.43, 1.03, 1.11, 10.38, 0.88, 1.67, 1.41, 10.15]]
# 对每个数据进行排序
sorted_rebuf1 = np.sort(rebuf1)
sorted_rebuf2 = np.sort(rebuf2)
sorted_rebuf3 = np.sort(rebuf3)
sorted_rebuf4 = np.sort(rebuf4)

# 计算每个数据的累积频率
cdf1_rebuf = np.linspace(0, 1, len(sorted_rebuf1))
cdf2_rebuf = np.linspace(0, 1, len(sorted_rebuf2))
cdf3_rebuf = np.linspace(0, 1, len(sorted_rebuf3))
cdf4_rebuf = np.linspace(0, 1, len(sorted_rebuf4))

smo1 =  [0.55, 0.3, 1.2, 0.75, 0.07, 0.39, 0.76, 0.6, 0.72, 0.96, 0.97, 0.68, 0.85, 1.18, 0.5, 0.79, 0.07, 0.69, 0.0, 0.85, 0.25, 0.78, 1.24, 0.74, 0.31, 1.3, 0.51, 1.02, 0.71, 0.99, 0.66, 0.89, 0.25, 0.46, 0.5, 0.3, 0.07, 0.7, 0.56, 0.76, 1.01, 0.56, 0.75, 0.34, 0.05, 0.6, 0.65, 0.0, 0.5, 0.71, 0.15, 0.94, 0.85, 0.5, 0.8, 0.94, 0.45, 0.4, 0.03, 0.9, 0.1, 0.56, 0.0, 0.95, 0.89, 0.25, 0.8, 0.85, 0.12, 0.21, 0.8, 0.35, 0.9, 0.7, 0.0, 0.47, 0.17, 0.04, 0.47, 0.57, 0.82, 0.0, 0.88, 0.76, 0.04, 0.25, 0.05, 0.2, 0.62, 0.51, 0.6, 0.45, 0.16, 0.65, 0.62, 0.9, 0.59, 0.35, 0.15, 0.12, 0.0, 0.81, 0.4, 0.05, 0.76, 0.1, 0.39, 0.12, 0.8, 0.62, 0.59, 0.42, 0.45, 0.12, 0.93, 0.45, 0.42, 0.12, 0.07, 0.0, 0.28, 0.39, 0.76, 1.06, 0.41, 0.3, 0.84, 0.2, 0.82, 0.12, 0.95, 0.84, 0.64, 0.36, 0.69, 0.1, 0.0, 0.74, 1.31, 0.68, 0.59, 0.24, 0.65, 0.23, 0.45, 0.41, 0.9, 0.05, 1.1, 0.35, 0.61, 0.19, 1.2, 0.72, 0.0, 0.15, 0.07, 1.1, 1.05, 0.0, 0.26, 0.38, 0.53, 0.97, 0.15, 0.89, 0.96, 0.2, 0.35, 0.91, 0.62, 0.79, 0.71, 0.33, 0.0, 0.59, 0.15, 0.1, 0.66, 0.28, 0.25, 0.49, 0.31, 0.97, 1.09, 0.57, 0.05, 0.14, 1.29, 0.1, 1.56, 0.0, 0.45, 0.07, 0.97, 0.2, 0.0, 0.15, 0.1, 0.38, 1.0, 1.21, 1.4, 1.29, 1.09, 1.23, 0.89, 1.14, 0.7, 0.72, 0.97, 0.3, 0.94, 0.8, 0.78, 0.99, 0.79, 0.49, 0.55, 1.02, 0.54, 1.29, 1.12, 1.38, 0.49, 1.07, 0.88, 1.32, 0.74, 0.85, 0.94, 0.88, 1.46, 1.27, 0.9, 1.01, 1.0, 1.15, 1.0, 1.14, 1.0, 0.93, 1.07, 0.6, 0.95, 1.01, 0.82, 0.62, 0.82, 1.02, 0.64, 0.9, 0.99, 0.59, 1.04, 1.0, 1.36, 0.39, 0.94, 1.05, 1.0, 1.02, 1.19, 1.35, 0.49, 0.86, 0.42, 0.68, 0.76, 0.69, 0.94, 0.6, 1.18, 0.8, 0.9, 1.16, 0.71, 1.39, 0.61, 0.97, 0.89, 1.25, 0.96, 1.05, 0.69, 0.81, 1.14, 1.0, 0.64, 0.97, 1.52, 0.97, 1.01, 0.8, 0.91, 0.7, 0.85, 0.75, 0.28, 1.02, 0.69, 0.66, 0.33, 1.19, 0.85, 0.89, 0.49, 1.07, 1.01, 0.53, 0.95, 0.94, 0.71, 0.9, 0.93, 0.9, 1.46, 1.02, 1.19, 0.9]
smo2 = [0.3, 1.2, 1.27, 0.3, 0.46, 1.0, 1.07, 0.53, 0.86, 0.3, 0.47, 1.68, 0.3, 0.6, 0.9, 1.0, 0.45, 1.05, 0.88, 1.23, 1.1, 0.42, 1.2, 1.2, 0.23, 0.6, 1.1, 0.62, 0.07, 0.9, 0.6, 0.39, 0.33, 1.38, 0.6, 0.65, 0.68, 0.3, 0.6, 1.05, 0.74, 0.4, 0.81, 0.3, 0.46, 0.6, 0.72, 0.3, 0.75, 0.6, 0.3, 0.75, 1.18, 0.6, 0.45, 1.55, 0.6, 0.45, 0.75, 0.0, 0.72, 1.05, 1.2, 0.15, 0.28, 1.05, 0.47, 0.5, 0.07, 1.2, 0.6, 0.4, 0.42, 1.05, 0.46, 0.68, 0.6, 0.3, 0.9, 0.6, 0.46, 0.0, 1.54, 0.46, 0.46, 0.97, 0.82, 0.35, 0.07, 0.3, 0.0, 0.45, 0.45, 0.3, 0.6, 0.55, 1.2, 0.75, 0.6, 1.5, 1.05, 0.35, 0.15, 0.0, 0.23, 1.35, 0.53, 0.68, 0.6, 0.6, 1.5, 0.4, 0.42, 0.65, 0.6, 0.75, 0.62, 0.15, 0.3, 0.0, 0.94, 1.2, 1.11, 0.3, 0.56, 1.25, 0.28, 0.4, 1.36, 0.9, 1.02, 0.0, 1.07, 0.45, 1.05, 0.0, 0.3, 0.6, 0.6, 0.3, 0.96, 0.55, 1.18, 0.9, 0.3, 0.3, 1.18, 0.4, 0.42, 0.0, 0.75, 0.2, 0.78, 0.55, 1.01, 1.05, 1.18, 0.3, 0.9, 1.27, 0.36, 0.56, 0.68, 0.3, 0.51, 1.5, 0.65, 0.45, 0.7, 1.05, 1.43, 0.0, 1.02, 0.15, 1.05, 0.72, 0.0, 0.3, 0.6, 0.6, 1.05, 1.12, 0.3, 0.3, 0.28, 1.05, 0.62, 0.15, 0.53, 0.3, 0.6, 0.3, 0.3, 0.5, 1.39, 0.68, 1.15, 0.15, 0.3, 0.3, 1.04, 0.99, 1.49, 1.45, 0.59, 1.24, 1.07, 0.47, 0.56, 0.75, 0.9, 1.02, 0.55, 0.9, 0.6, 0.47, 1.35, 0.75, 0.85, 1.02, 1.15, 1.16, 1.57, 0.93, 0.35, 1.15, 0.6, 0.53, 0.75, 1.05, 0.75, 0.4, 0.33, 0.82, 0.89, 0.9, 0.9, 0.45, 0.75, 1.45, 1.3, 0.79, 1.31, 0.72, 0.76, 0.71, 1.1, 0.57, 0.91, 1.2, 0.93, 1.57, 0.95, 1.2, 1.05, 0.38, 0.6, 0.75, 0.7, 1.02, 0.95, 1.01, 1.0, 0.8, 0.23, 0.85, 1.45, 0.7, 0.82, 1.5, 0.9, 0.35, 0.65, 0.6, 0.82, 0.9, 1.15, 0.9, 0.75, 0.82, 0.89, 0.84, 1.49, 0.85, 0.71, 0.76, 1.2, 0.33, 0.91, 1.05, 0.75, 0.53, 0.62, 0.9, 1.05, 1.18, 1.18, 0.75, 1.12, 0.91, 0.93, 1.26, 0.97, 1.25, 0.23, 1.5, 1.2, 0.78, 0.82, 0.6, 1.05, 0.6, 0.47, 0.82, 0.89, 0.9, 0.7, 0.75, 1.2, 0.78]
smo3 = [0.5, 0.45, 1.14, 0.21, 0.45, 0.99, 1.01, 0.4, 0.82, 0.53, 0.91, 1.44, 0.42, 0.96, 0.65, 1.21, 1.12, 0.45, 0.71, 0.59, 0.75, 0.23, 1.38, 0.93, 0.11, 0.93, 1.05, 0.54, 0.0, 0.71, 0.82, 0.51, 0.39, 1.05, 0.93, 0.44, 0.7, 0.55, 0.55, 0.91, 0.75, 0.56, 0.15, 0.38, 0.56, 0.0, 0.8, 0.39, 0.95, 0.78, 0.5, 0.35, 1.35, 0.49, 0.68, 0.85, 0.64, 0.75, 0.8, 0.0, 1.01, 0.97, 0.71, 0.33, 0.0, 1.44, 0.42, 0.51, 0.0, 0.97, 0.49, 0.17, 0.34, 0.82, 0.42, 0.9, 0.38, 0.11, 0.66, 0.86, 1.32, 0.15, 1.01, 0.44, 0.25, 0.33, 0.57, 0.29, 0.07, 0.6, 0.0, 0.64, 0.51, 0.42, 0.86, 0.21, 1.18, 0.75, 0.34, 0.96, 0.65, 0.46, 0.21, 0.25, 0.3, 0.93, 0.35, 0.28, 0.68, 0.39, 0.93, 0.56, 0.46, 0.7, 0.4, 0.85, 0.55, 0.16, 0.55, 0.0, 0.82, 0.45, 0.97, 0.25, 0.49, 0.44, 0.0, 0.41, 1.48, 0.6, 0.39, 0.3, 0.85, 0.23, 1.12, 0.0, 0.5, 0.62, 0.68, 0.2, 0.76, 0.23, 0.82, 0.6, 0.41, 0.38, 0.78, 0.68, 0.47, 0.0, 0.88, 0.0, 0.3, 0.23, 0.72, 0.8, 0.81, 0.28, 0.85, 0.97, 0.72, 0.57, 0.71, 0.24, 0.86, 0.33, 0.55, 0.56, 0.55, 0.75, 1.45, 0.0, 0.97, 0.26, 0.82, 0.51, 0.0, 0.47, 0.59, 0.5, 0.9, 0.74, 0.33, 0.57, 0.53, 1.06, 0.1, 0.0, 0.5, 0.5, 0.33, 0.59, 0.17, 0.66, 0.95, 0.64, 0.9, 0.11, 0.29, 0.23, 0.47, 0.62, 0.97, 1.14, 0.45, 0.11, 0.69, 0.56, 0.6, 0.5, 0.88, 0.72, 0.85, 0.49, 0.75, 1.12, 0.9, 0.54, 0.65, 1.12, 0.99, 1.16, 1.4, 0.72, 0.19, 1.12, 0.64, 0.45, 0.66, 0.74, 0.97, 1.2, 0.45, 0.6, 1.05, 0.88, 0.95, 0.71, 1.12, 1.27, 0.53, 0.68, 0.88, 0.82, 0.49, 0.45, 1.31, 0.31, 1.0, 1.05, 1.29, 1.56, 0.68, 0.59, 0.75, 0.57, 0.5, 0.54, 0.6, 0.85, 0.72, 0.9, 0.75, 1.0, 0.41, 1.2, 0.82, 0.6, 1.05, 1.43, 0.85, 0.71, 0.41, 0.38, 0.75, 0.88, 0.97, 0.78, 0.7, 0.9, 0.97, 1.12, 1.24, 0.6, 0.47, 0.56, 1.31, 0.88, 0.45, 0.91, 1.05, 0.61, 0.72, 0.78, 0.65, 0.8, 0.75, 0.54, 0.71, 0.82, 1.07, 0.65, 0.78, 1.05, 0.41, 1.43, 0.93, 0.55, 1.05, 0.53, 0.62, 0.6, 0.41, 0.6, 0.75, 0.88, 0.82, 0.61, 0.79, 0.78]
smo4 =[0.5, 0.46, 1.1, 0.21, 0.41, 0.3, 1.2, 0.36, 0.82, 0.53, 1.05, 1.44, 0.4, 0.96, 0.65, 1.21, 1.12, 0.45, 0.71, 0.55, 0.74, 0.4, 1.38, 0.93, 0.45, 0.95, 1.16, 0.53, 0.07, 0.71, 0.82, 1.14, 0.49, 0.94, 0.79, 0.44, 0.78, 0.55, 0.55, 0.93, 0.6, 0.6, 0.25, 0.38, 0.45, 0.2, 0.88, 0.79, 1.05, 0.78, 0.45, 0.35, 1.4, 0.49, 0.72, 0.97, 0.64, 0.75, 0.8, 0.0, 1.05, 0.97, 0.75, 0.33, 0.62, 1.46, 0.65, 0.54, 0.17, 0.97, 0.49, 0.65, 0.42, 0.81, 0.57, 0.9, 0.23, 0.11, 0.66, 0.94, 1.1, 0.15, 0.97, 0.47, 0.46, 0.16, 0.65, 0.49, 0.26, 0.6, 0.0, 0.68, 0.55, 0.42, 0.86, 0.26, 1.18, 0.75, 0.34, 0.96, 0.6, 0.5, 0.21, 0.25, 0.19, 0.79, 0.68, 0.53, 0.82, 0.39, 0.93, 0.76, 0.59, 0.71, 0.4, 0.85, 0.45, 0.16, 0.55, 0.0, 0.78, 0.46, 0.9, 0.25, 0.45, 0.56, 0.33, 0.55, 1.55, 0.6, 0.51, 0.3, 0.9, 0.23, 1.12, 0.0, 0.5, 0.62, 0.71, 0.2, 0.79, 0.33, 0.75, 0.6, 0.75, 0.42, 0.97, 0.49, 0.5, 0.0, 0.88, 0.33, 0.51, 0.42, 0.88, 0.8, 1.01, 0.28, 0.85, 0.99, 0.71, 0.7, 0.86, 0.29, 0.76, 0.6, 0.42, 0.56, 0.59, 0.75, 1.27, 0.0, 0.97, 0.26, 0.82, 0.53, 0.0, 0.47, 0.59, 0.5, 0.9, 0.95, 0.33, 0.57, 0.75, 1.06, 0.25, 0.12, 0.6, 0.5, 0.33, 0.65, 0.55, 0.15, 0.88, 0.56, 0.8, 0.11, 0.29, 0.23, 0.55, 0.72, 0.9, 1.16, 0.45, 0.17, 0.7, 0.56, 0.65, 0.5, 0.82, 0.78, 0.93, 0.49, 0.75, 1.1, 0.9, 0.7, 0.65, 0.93, 1.18, 1.01, 1.43, 0.72, 0.3, 1.05, 0.38, 0.42, 0.69, 0.74, 1.05, 1.2, 0.49, 0.6, 1.12, 0.8, 0.75, 0.71, 1.12, 1.19, 0.68, 0.75, 0.9, 0.75, 0.45, 0.34, 1.43, 0.49, 0.8, 1.05, 1.48, 1.54, 0.5, 0.59, 0.75, 0.68, 0.5, 0.7, 0.6, 0.93, 0.85, 0.9, 0.75, 1.0, 0.6, 1.12, 0.9, 0.56, 1.2, 1.43, 0.85, 0.68, 0.49, 0.59, 0.62, 0.8, 0.82, 0.81, 0.93, 0.9, 0.9, 1.05, 1.27, 0.6, 0.45, 0.34, 1.05, 0.56, 0.53, 0.99, 0.97, 0.66, 0.89, 0.78, 0.78, 0.85, 0.75, 0.7, 0.71, 0.8, 1.04, 0.62, 0.75, 1.05, 0.64, 1.43, 0.62, 0.49, 0.94, 0.53, 0.62, 0.6, 0.41, 0.6, 0.82, 0.8, 0.97, 0.61, 0.79, 0.8]
# 对每个数据进行排序
sorted_smo1 = np.sort(smo1)
sorted_smo2 = np.sort(smo2)
sorted_smo3 = np.sort(smo3)
sorted_smo4 = np.sort(smo4)

# 计算每个数据的累积频率
cdf1_smo = np.linspace(0, 1, len(sorted_smo1))
cdf2_smo = np.linspace(0, 1, len(sorted_smo2))
cdf3_smo = np.linspace(0, 1, len(sorted_smo3))
cdf4_smo = np.linspace(0, 1, len(sorted_smo4))

# 创建子图
fig, axes = plt.subplots(2, 2, figsize=(14, 10), sharex='none')


axes[0,0].plot(sorted_qoe1, cdf1, label='PACE', color='tomato', linewidth=5.0,zorder=5)
axes[0,0].plot(sorted_qoe2, cdf2, label='POT-DRL', linestyle='--', color='mediumseagreen', linewidth=5.0)
axes[0,0].plot(sorted_qoe4, cdf4, label='SPQ', linestyle=':', color='dodgerblue', linewidth=5.0)
axes[0,0].plot(sorted_qoe3, cdf3, label='QoE-TILE', linestyle='-.', color='sandybrown', linewidth=5.0)
axes[0,0].set_xlabel('QoE score',fontsize = 24)
axes[0,0].set_ylabel('CDF',fontsize = 24)
axes[0,0].xaxis.set_tick_params(labelsize=24)
axes[0,0].yaxis.set_tick_params(labelsize=24)
axes[0,0].grid(True)
axes[0,0].set_yticks([0,0.5,1])
axes[0,0].set_xticks([0,25,50,75,100])
axes[0,0].set_ylim([0, 1])
axes[0,0].set_xlim([0, 100])

axes[0,1].plot(sorted_quli1, cdf1_quli, label='PACE', color='tomato', linewidth=5.0,zorder=5)
axes[0,1].plot(sorted_quli2, cdf2_quli, label='POT-DRL', linestyle='--', color='mediumseagreen', linewidth=5.0)
axes[0,1].plot(sorted_quli3, cdf3_quli, label='QoE-TILE', linestyle='-.', color='sandybrown', linewidth=5.0)
axes[0,1].plot(sorted_quli4, cdf4_quli, label='SPQ', linestyle=':', color='dodgerblue', linewidth=5.0)
axes[0,1].set_xlabel('Video quality',fontsize = 24)
axes[0,1].set_ylabel('CDF',fontsize = 24)
axes[0,1].xaxis.set_tick_params(labelsize=24)
axes[0,1].yaxis.set_tick_params(labelsize=24)
axes[0,1].grid(True)
axes[0,1].set_yticks([0,0.5,1])
axes[0,1].set_xticks([0,25,50,75,100])
axes[0,1].set_ylim([0, 1])
axes[0,1].set_xlim([0, 100])

axes[1,0].plot(sorted_rebuf1, cdf1_rebuf, label='PACE', color='tomato', linewidth=5.0,zorder=5)
axes[1,0].plot(sorted_rebuf2, cdf2_rebuf, label='POT-DRL', linestyle='--', color='mediumseagreen', linewidth=5.0)
axes[1,0].plot(sorted_rebuf3, cdf3_rebuf, label='QoE-TILE', linestyle='-.', color='sandybrown', linewidth=5.0)
axes[1,0].plot(sorted_rebuf4, cdf4_rebuf, label='SPQ', linestyle=':', color='dodgerblue', linewidth=5.0)
axes[1,0].set_xlabel('Rebuffering (sec)',fontsize = 24)
axes[1,0].set_ylabel('CDF',fontsize = 24)
axes[1,0].xaxis.set_tick_params(labelsize=24)
axes[1,0].yaxis.set_tick_params(labelsize=24)
axes[1,0].grid(True)
axes[1,0].set_yticks([0,0.5,1])
axes[1,0].set_xticks([0,2.5,5.0,7.5,10])
axes[1,0].set_xlim([0, 10])
axes[1,0].set_ylim([0, 1])

axes[1,1].plot(sorted_smo1, cdf1_smo, label='PACE', color='tomato', linewidth=5.0,zorder=5)
axes[1,1].plot(sorted_smo2, cdf2_smo, label='POT-DRL', linestyle='--', color='mediumseagreen', linewidth=5.0)
axes[1,1].plot(sorted_smo3, cdf3_smo, label='QoE-TILE', linestyle='-.', color='sandybrown', linewidth=5.0)
axes[1,1].plot(sorted_smo4, cdf4_smo, label='SPQ', linestyle=':', color='dodgerblue', linewidth=5.0)
axes[1,1].set_xlabel('Quality variation',fontsize = 24)
axes[1,1].set_ylabel('CDF',fontsize = 24)
axes[1,1].xaxis.set_tick_params(labelsize=24)
axes[1,1].yaxis.set_tick_params(labelsize=24)
axes[1,1].grid(True)
axes[1,1].set_yticks([0,0.5,1])
axes[1,1].set_xticks([0,0.5,1.0,1.5])
axes[1,1].set_xlim([0, 1.5])
axes[1,1].set_ylim([0, 1])
# 添加图例
handles, labels = axes[0,0].get_legend_handles_labels()
fig.legend(handles, labels, loc='upper center', bbox_to_anchor=(0.52, 1.0), ncol=4, fontsize=24)

plt.tight_layout(rect=[0, 0, 1, 0.9])  # 调整布局以防止图例与子图重叠

plt.subplots_adjust(wspace =0.25, hspace =0.35)
plt.savefig('wa.svg', dpi=600, orientation='portrait', format='svg',transparent=False, bbox_inches='tight', pad_inches=0.1)
plt.show()